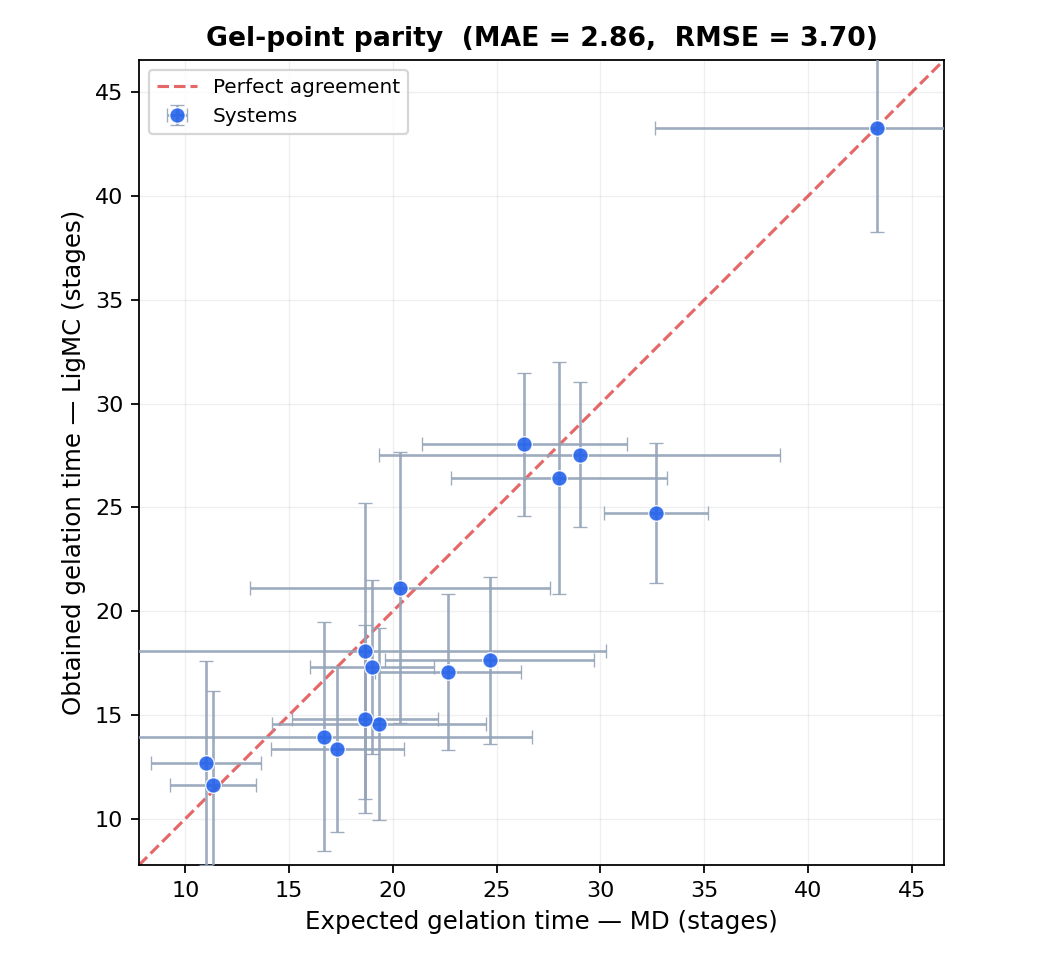

The data file committed next to this chart (first rows):
L, Mring, Nring, Mlin, Nlin, md_t, md_t_std, sim_mean, sim_std, n_trials
80, 27, 1024, 1, 160, 18.67, 11.59, 18.07, 7.123, 1000
80, 27, 1024, 2, 128, 11.33, 2.082, 11.62, 4.516, 1000
80, 27, 1024, 3, 96, 11.0, 2.646, 12.67, 4.907, 1000
80, 27, 1024, 6, 64, 16.67, 10.02, 13.96, 5.515, 1000
80, 42, 768, 1, 160, 20.33, 7.234, 21.13, 6.527, 1000
80, 42, 768, 2, 128, 17.33, 3.215, 13.34, 3.967, 1000
80, 42, 768, 3, 96, 19.33, 5.132, 14.58, 4.621, 1000
80, 42, 768, 6, 64, 18.67, 3.512, 14.82, 4.538, 1000
80, 78, 512, 1, 160, 28.0, 5.196, 26.43, 5.59, 1000
80, 78, 512, 2, 128, 22.67, 3.512, 17.07, 3.749, 1000
80, 78, 512, 3, 96, 24.67, 5.033, 17.64, 4.02, 1000
80, 78, 512, 6, 64, 19.0, 3.0, 17.3, 4.195, 1000
80, 222, 256, 1, 160, 43.33, 10.69, 43.29, 5.041, 1000
80, 222, 256, 2, 128, 26.33, 4.933, 28.04, 3.433, 1000
80, 222, 256, 3, 96, 29.0, 9.644, 27.54, 3.499, 1000
80, 222, 256, 6, 64, 32.67, 2.517, 24.72, 3.374, 1000
